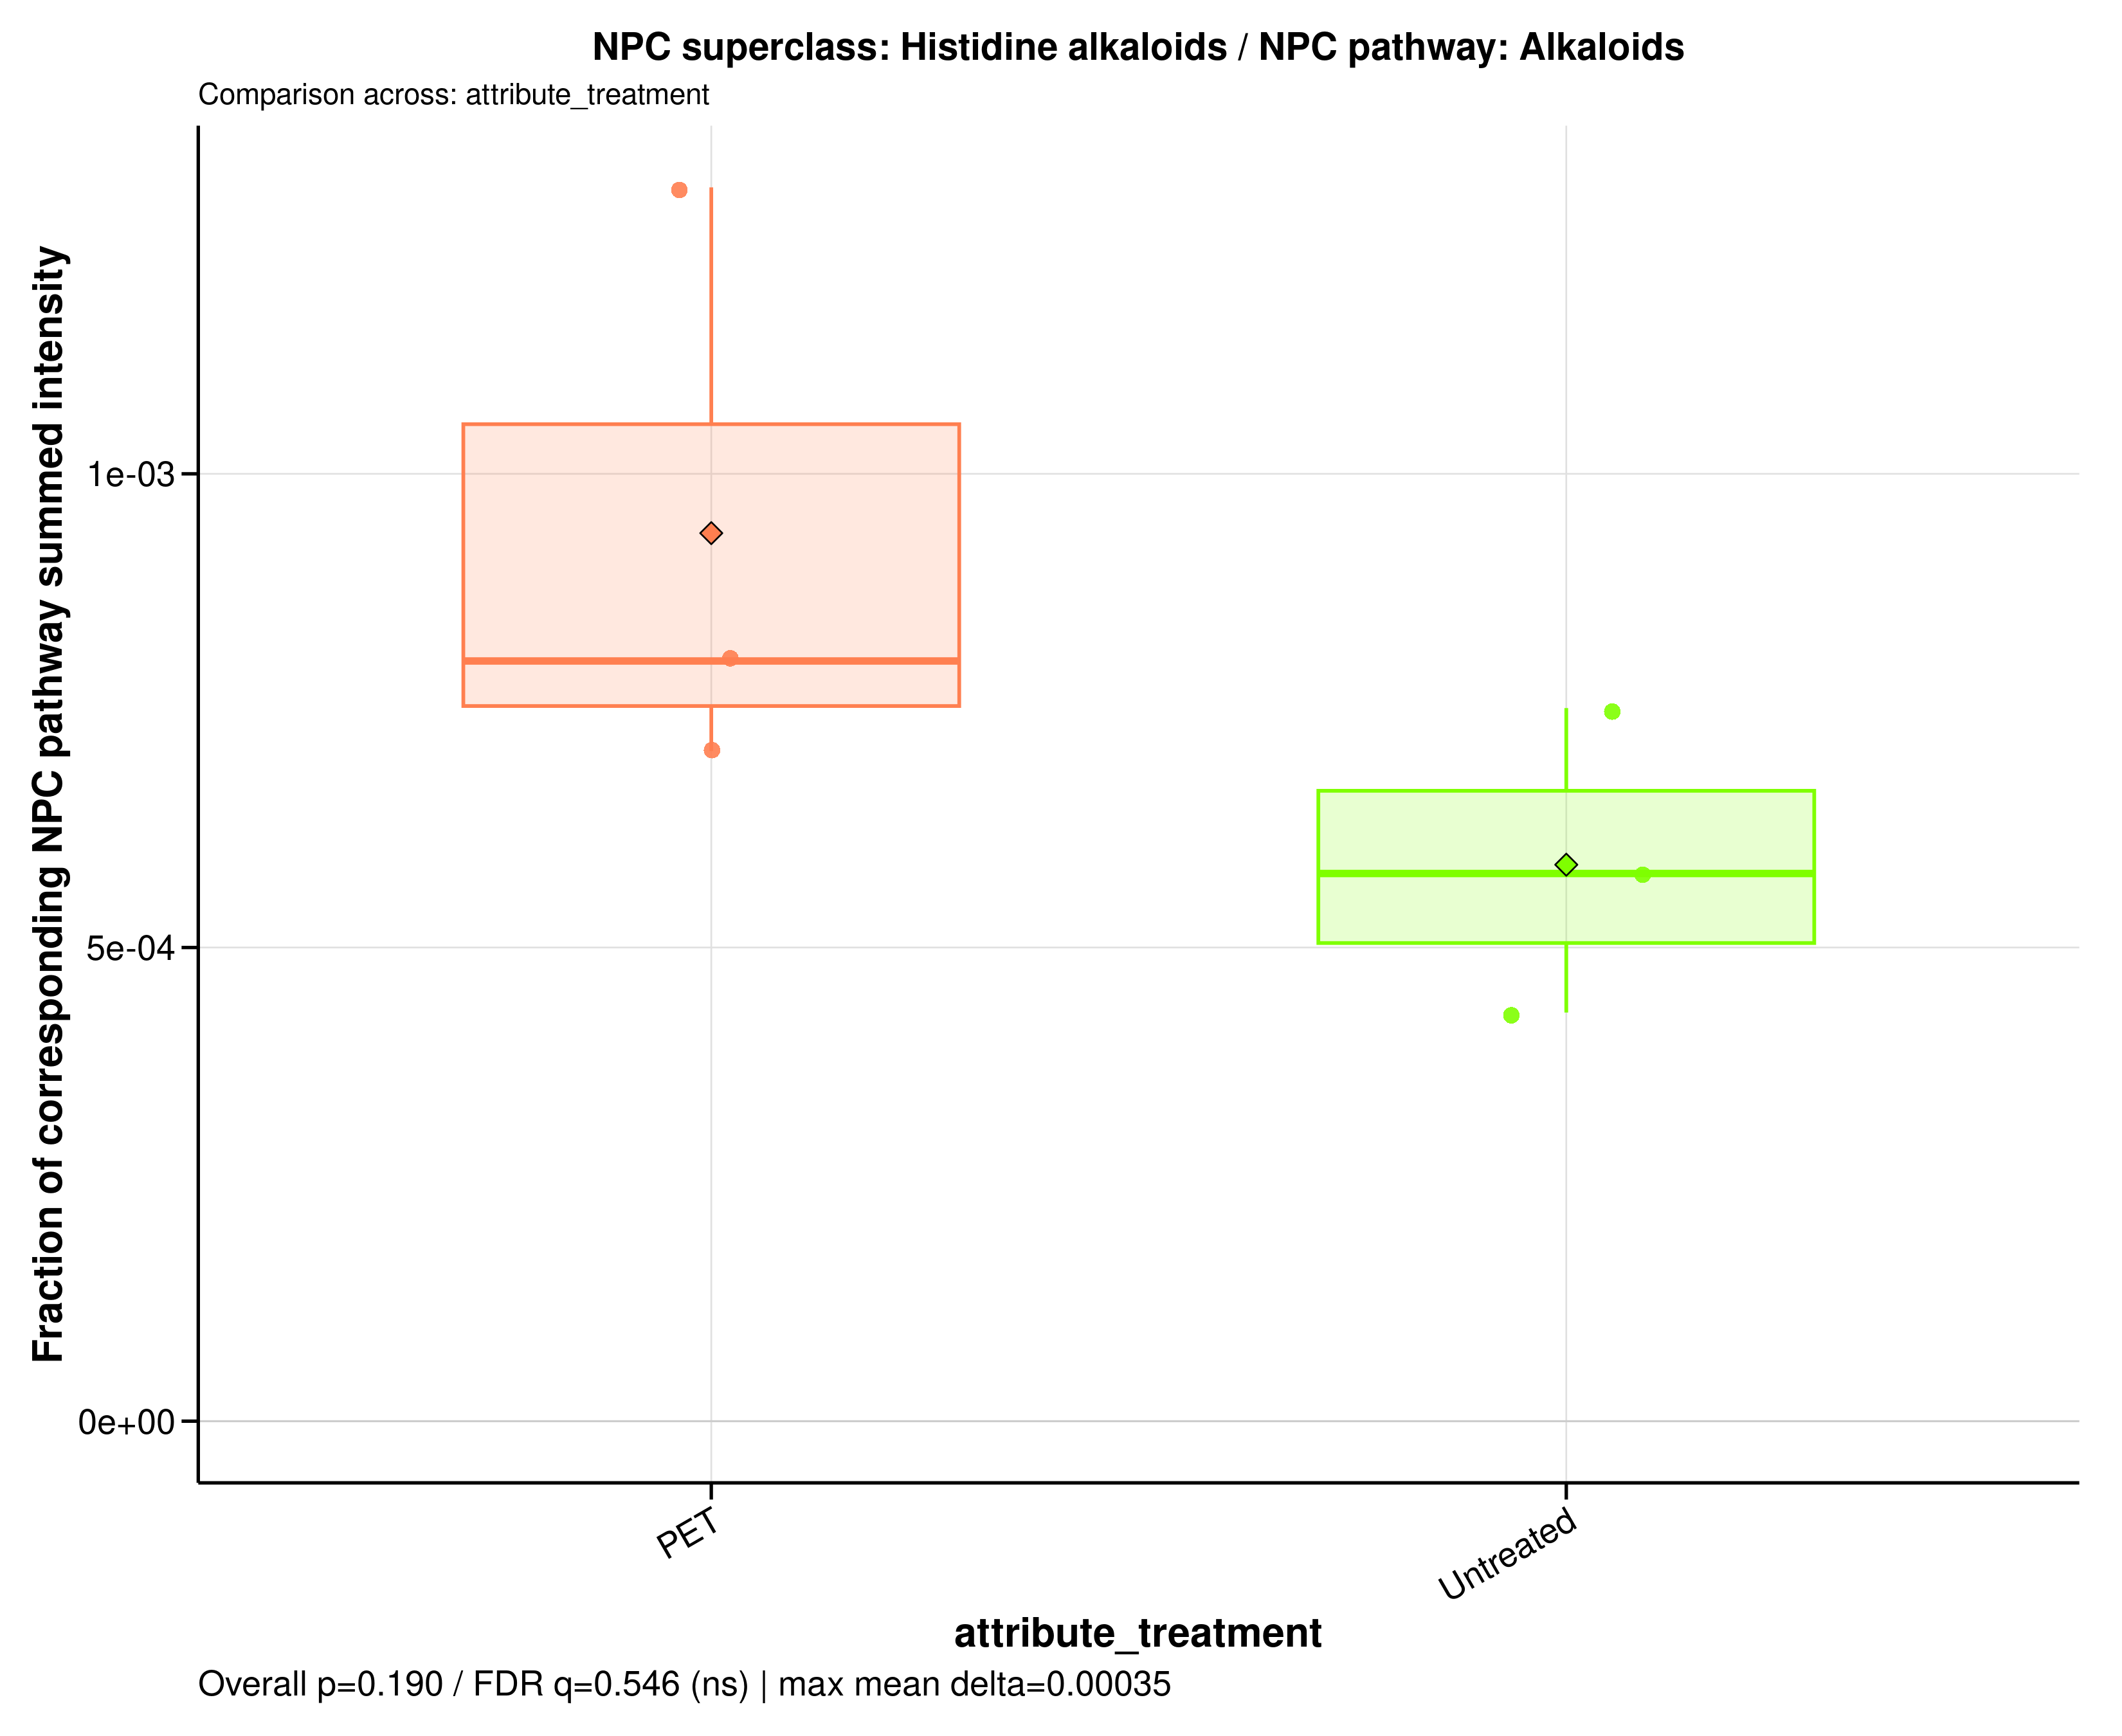

The file beside this chart, header and first rows:
sample_id	group	data_source	numerator_level	numerator_term	numerator_class	denominator_level	denominator_term	npc_pathway	npc_superclass	npc_class	ratio_label	ratio_plot_label	numerator_n_features	denominator_n_features	numerator_summed_intensity	denominator_summed_intensity	ratio	npc_overall_test	npc_overall_p_value	npc_overall_q_value	npc_overall_significance	npc_max_mean_difference	npc_max_median_difference
A549_110626_PET100	PET	raw	superclass	Histidine alkaloids	Imidazole alkaloids	pathway	Alkaloids	Alkaloids	Histidine alkaloids	Imidazole alkaloids	NPC superclass: Histidine alkaloids / NP…	Histidine alkaloids	1	93	1013874	1433301570	0.0007074	wilcoxon_rank_sum	0.1904	0.5459	ns	0.00035	0.0002243
A549_110626_untreated	Untreated	raw	superclass	Histidine alkaloids	Imidazole alkaloids	pathway	Alkaloids	Alkaloids	Histidine alkaloids	Imidazole alkaloids	NPC superclass: Histidine alkaloids / NP…	Histidine alkaloids	1	93	1013874	1753754950	0.0005781	wilcoxon_rank_sum	0.1904	0.5459	ns	0.00035	0.0002243
A549_180626_PET100	PET	raw	superclass	Histidine alkaloids	Imidazole alkaloids	pathway	Alkaloids	Alkaloids	Histidine alkaloids	Imidazole alkaloids	NPC superclass: Histidine alkaloids / NP…	Histidine alkaloids	1	93	1013874	1263477831	0.0008024	wilcoxon_rank_sum	0.1904	0.5459	ns	0.00035	0.0002243
A549_180626_untreated	Untreated	raw	superclass	Histidine alkaloids	Imidazole alkaloids	pathway	Alkaloids	Alkaloids	Histidine alkaloids	Imidazole alkaloids	NPC superclass: Histidine alkaloids / NP…	Histidine alkaloids	1	93	1013874	2350512715	0.0004313	wilcoxon_rank_sum	0.1904	0.5459	ns	0.00035	0.0002243
A549_210626_PET100	PET	raw	superclass	Histidine alkaloids	Imidazole alkaloids	pathway	Alkaloids	Alkaloids	Histidine alkaloids	Imidazole alkaloids	NPC superclass: Histidine alkaloids / NP…	Histidine alkaloids	1	93	1013874	778473199	0.001302	wilcoxon_rank_sum	0.1904	0.5459	ns	0.00035	0.0002243
A549_210626_untreated	Untreated	raw	superclass	Histidine alkaloids	Imidazole alkaloids	pathway	Alkaloids	Alkaloids	Histidine alkaloids	Imidazole alkaloids	NPC superclass: Histidine alkaloids / NP…	Histidine alkaloids	1	93	1013874	1346884982	0.0007528	wilcoxon_rank_sum	0.1904	0.5459	ns	0.00035	0.0002243
